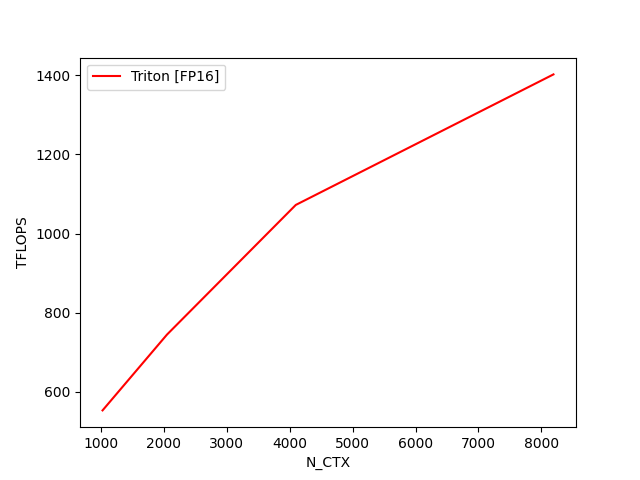

Values plotted in this chart, from the file beside it:
N_CTX, Triton [FP16]
1024, 553.2
2048, 744.8
4096, 1073
8192, 1402
